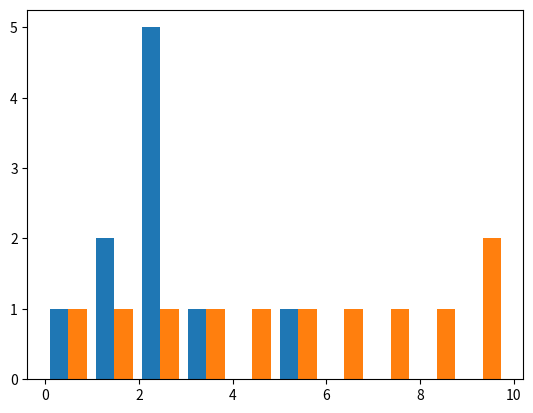
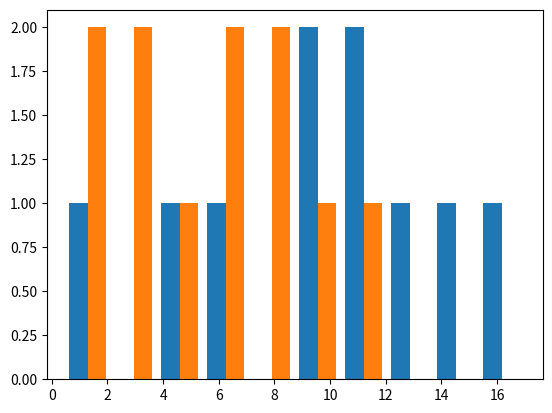
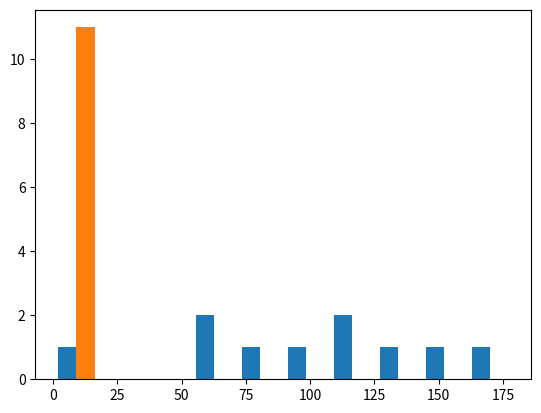

These figures' Python source, in order:
import random
import numpy as np
import matplotlib.pyplot as plt


# Sample i.i.d samples M = z1...z(m)
def generateSamples():
    M = []
    i = 0
    while i < 200:
        sample = random.uniform(0,15)
        M.append(sample)
        i += 1
    return M
    
M = generateSamples()
## Compute weights

### Step2

def normalDistribution(x,mu,sigma):
    firstpart = 1 / (np.sqrt(2 * np.pi) * sigma)
    secondpart = np.exp(
        (-0.5 * (x - mu)**2) / (sigma**2)
    )
    return firstpart * secondpart


def calcpxi(x):
    return 0.3 * normalDistribution(x, 2.0,1.0) + 0.4 * normalDistribution(x, 5.0, 2.0) + 0.3 * normalDistribution(x, 9.0, 1.0)


Mw = []
for m in M:
    Mw.append(calcpxi(m) * 15)
Mww = []
for i in range(len(Mw)):
    Mww.append(Mw[i] / np.sum(Mw))

print(np.sum(Mww))
## Resampling: sample with replacement from M based on weights W(m)
## Reduce to N <= M samples





## Generate a sample computed by P(x^i) = w(i), i in {1,...,N}

## Use random number z in [0,1] from a uniform distribution use np.randon.rand()
hi = []
hi = np.cumsum(Mww)



H20 = []
for k in range(20):
    z = np.random.rand()
    for i in range(len(hi)):
        if z <= hi[i]:
            H20.append(M[i])
            print("\n")
            break

H100 = []
for k in range(100):
    z = np.random.rand()
    for i in range(len(hi)):
        if z <= hi[i]:
            H100.append(M[i])
            print("\n")
            break

H1000 = []
for k in range(1000):
    z = np.random.rand()
    for i in range(len(hi)):
        if z <= hi[i]:
            H1000.append(M[i])
            print("\n")
            break

hist20 = np.histogram(H20)
hist100 = np.histogram(H100)
hist1000 = np.histogram(H1000)
plt.hist(hist20)
plt.show()
plt.hist(hist100)
plt.show()
plt.hist(hist1000)
plt.show()



## p(x) = 0.3 · N (x; 2.0, 1.0) + 0.4 · N (x; 5.0, 2.0) + 0.3 · N (x; 9.0, 1.0)

## Compute Cumsum



## Lookup in H [0,h(x^1)],..h(x^{N-1}) and find the smalled index i such that z >= Hi.
## The corresponding particle xi is our sample
# Important: Remove any particles with weight Wi = 0 prior to constructing table H
